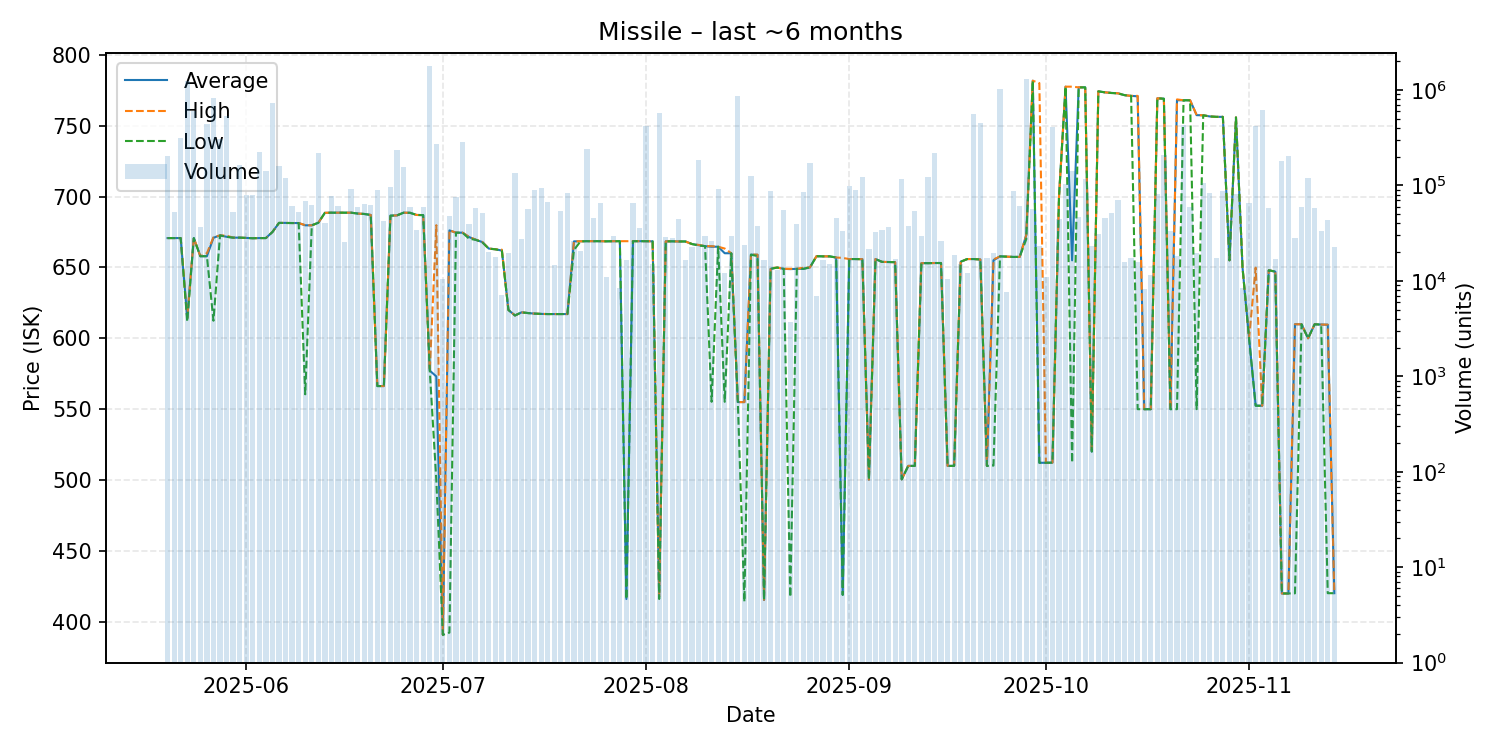

The table this chart was drawn from, first rows:
date, average, highest, lowest, order_count, volume
2025-05-20, 670.7, 670.7, 670.7, 17, 201084
2025-05-21, 670.7, 670.7, 670.7, 16, 53257
2025-05-22, 670.7, 670.7, 670.7, 12, 314879
2025-05-23, 614.3, 614.3, 611.7, 19, 1238308
2025-05-24, 670.7, 670.7, 670.7, 28, 603600
2025-05-25, 657.9, 657.9, 657.9, 9, 37000
2025-05-26, 657.9, 660.0, 657.9, 37, 439720
2025-05-27, 670.9, 671.3, 612.4, 28, 828278
2025-05-28, 672.6, 672.6, 672.6, 34, 308350
2025-05-29, 671.6, 672.4, 671.6, 18, 528920
2025-05-30, 671.0, 671.0, 671.0, 18, 52734
2025-05-31, 671.0, 671.0, 671.0, 28, 164453
2025-06-01, 670.8, 670.8, 670.8, 17, 80287
2025-06-02, 670.6, 670.6, 670.6, 13, 79716
2025-06-03, 670.7, 670.7, 670.7, 13, 225789
2025-06-04, 670.7, 670.7, 670.7, 21, 142465
2025-06-05, 675.0, 675.0, 675.0, 21, 724546
2025-06-06, 681.4, 681.4, 681.4, 18, 159252
2025-06-07, 681.4, 681.4, 681.3, 21, 120742
2025-06-08, 681.3, 681.3, 681.3, 15, 61178
2025-06-09, 681.3, 681.3, 681.3, 16, 53036
2025-06-10, 679.7, 679.8, 560.5, 21, 69317
2025-06-11, 679.7, 679.7, 679.7, 23, 62559
2025-06-12, 681.5, 681.5, 681.5, 25, 220378
2025-06-13, 688.5, 688.5, 688.5, 15, 40218
2025-06-14, 688.6, 688.6, 688.6, 23, 78329
2025-06-15, 688.6, 688.6, 688.6, 12, 60557
2025-06-16, 688.6, 688.6, 688.6, 12, 25842
2025-06-17, 688.6, 688.6, 688.6, 20, 92112
2025-06-18, 688.0, 688.0, 688.0, 13, 59421
2025-06-19, 687.7, 687.7, 687.7, 13, 64380
2025-06-20, 687.0, 687.0, 687.0, 15, 62560
2025-06-21, 566.3, 566.3, 566.3, 13, 89310
2025-06-22, 566.3, 566.3, 566.3, 8, 42197
2025-06-23, 686.5, 686.5, 686.5, 17, 95412
2025-06-24, 686.7, 686.7, 686.7, 22, 232895
2025-06-25, 688.6, 688.6, 688.6, 14, 155516
2025-06-26, 688.5, 688.5, 688.5, 14, 59783
2025-06-27, 687.0, 687.0, 687.0, 7, 34048
2025-06-28, 686.9, 686.9, 686.9, 22, 58943
2025-06-29, 577.2, 577.2, 577.2, 13, 1792778
2025-06-30, 573.1, 679.8, 500.0, 13, 270551
2025-07-01, 390.8, 390.8, 390.8, 7, 10499
2025-07-02, 676.1, 676.2, 392.4, 13, 47481
2025-07-03, 674.5, 674.5, 674.5, 12, 75070
2025-07-04, 674.5, 674.5, 674.5, 13, 288274
2025-07-05, 671.4, 671.5, 670.2, 19, 39443
2025-07-06, 669.5, 669.6, 669.5, 25, 57729
2025-07-07, 667.9, 668.0, 667.8, 15, 51040
2025-07-08, 663.3, 663.3, 663.2, 9, 20140
2025-07-09, 662.8, 662.8, 662.8, 9, 17808
2025-07-10, 661.9, 662.5, 661.8, 7, 7144
2025-07-11, 620.0, 620.0, 620.0, 8, 19500
2025-07-12, 616.1, 616.1, 616.1, 15, 134740
2025-07-13, 618.3, 618.3, 618.3, 12, 27720
2025-07-14, 617.8, 617.8, 617.8, 15, 57072
2025-07-15, 617.4, 617.4, 617.4, 12, 89588
2025-07-16, 617.2, 617.2, 617.2, 15, 94100
2025-07-17, 617.1, 617.1, 617.1, 13, 67120
2025-07-18, 617.1, 617.1, 617.1, 8, 14740
... 119 more rows
